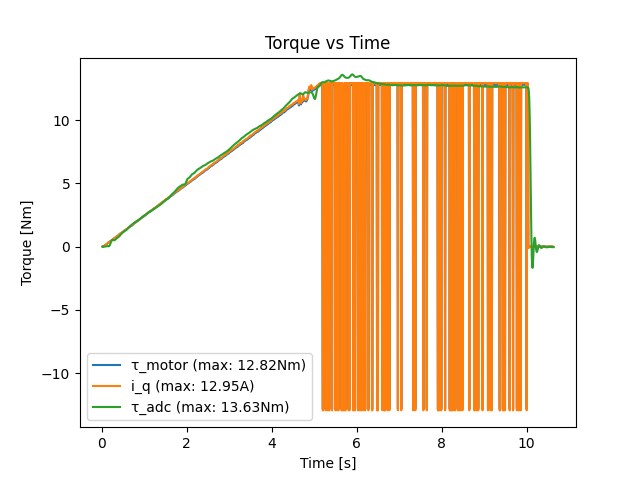

Data behind this chart, as committed beside it:
loop_time, motor_torque_command, adc_measured_torque, motor_measured_torque, motor_measured_current, motor_measured_speed
0.01, 0.0, -0.006605, 0.009393, 0.009488, 0.01221
0.02, 0.025, -0.0116, 0.009393, 0.009488, -0.1587
0.03, 0.05, -0.006605, -0.02192, -0.02214, 0.06105
0.04, 0.075, -0.08161, 0.01565, 0.01581, -0.1099
0.05, 0.1, -0.02661, 0.04696, 0.04744, 0.08547
0.06, 0.125, -0.001605, 0.07201, 0.07274, 0.01221
0.07, 0.15, -0.05161, 0.0908, 0.09171, -0.01221
0.08, 0.175, -0.03161, 0.1158, 0.117, 0.01221
0.09, 0.2, -0.08161, 0.1346, 0.136, 0.1099
0.1, 0.225, 0.0484, 0.1597, 0.1613, -0.03663
0.11, 0.25, -0.05161, 0.2035, 0.2056, -0.08547
0.12, 0.275, 0.003396, 0.2035, 0.2056, -0.01221
0.13, 0.3, -0.0116, 0.2411, 0.2435, -0.01221
0.14, 0.325, -0.07161, 0.2787, 0.2815, 0.08547
0.15, 0.35, -0.8516, 0.2912, 0.2941, 0.1832
0.16, 0.375, -0.2466, 0.3475, 0.351, -0.1099
0.17, 0.4, -0.4566, 0.3538, 0.3574, -0.06105
0.18, 0.425, -0.4266, 0.3663, 0.37, -0.03663
0.19, 0.45, -0.4766, 0.4039, 0.408, -0.1587
0.2, 0.475, -0.5116, 0.4164, 0.4206, -0.01221
0.21, 0.5, -0.4716, 0.4289, 0.4333, 0.06105
0.22, 0.525, -0.5366, 0.4602, 0.4649, -0.08547
0.23, 0.55, -0.5066, 0.4978, 0.5028, 0.06105
0.24, 0.575, -0.5466, 0.5103, 0.5155, -0.01221
0.25, 0.6, -0.5466, 0.5417, 0.5471, -0.03663
0.26, 0.625, -0.5266, 0.5792, 0.5851, 0.08547
0.27, 0.65, -0.5766, 0.6105, 0.6167, -0.01221
0.28, 0.675, -0.6616, 0.6356, 0.642, 0.1099
0.29, 0.7, -0.6716, 0.6418, 0.6483, 0.06105
0.3, 0.725, -0.6516, 0.6669, 0.6736, 0.06105
0.31, 0.75, -0.6716, 0.6919, 0.6989, 0.01221
0.32, 0.775, -0.7116, 0.7107, 0.7179, -0.06105
0.33, 0.8, -0.7766, 0.7546, 0.7622, 0.01221
0.34, 0.825, -0.7566, 0.7733, 0.7812, 0.1099
0.35, 0.85, -0.7966, 0.8046, 0.8128, -0.03663
0.36, 0.875, -0.8766, 0.836, 0.8444, 0.03663
0.37, 0.9, -0.8666, 0.8297, 0.8381, 0.03663
0.38, 0.925, -0.9716, 0.8735, 0.8824, -0.03663
0.39, 0.95, -0.9416, 0.8798, 0.8887, 0.01221
0.4, 0.975, -1.032, 0.9111, 0.9203, 0.06105
0.41, 1, -0.9916, 0.9612, 0.9709, -0.08547
0.42, 1.025, -1.002, 0.9925, 1.003, -0.06105
0.43, 1.05, -1.162, 1.018, 1.028, -0.03663
0.44, 1.075, -1.132, 1.03, 1.04, -0.08547
0.45, 1.1, -1.197, 1.049, 1.059, -0.1587
0.46, 1.125, -1.197, 1.068, 1.078, 0.03663
0.47, 1.15, -1.217, 1.105, 1.116, 0.1099
0.48, 1.175, -1.222, 1.13, 1.142, -0.06105
0.49, 1.2, -1.277, 1.149, 1.161, 0.03663
0.5, 1.225, -1.207, 1.168, 1.18, -0.06105
0.51, 1.25, -1.257, 1.18, 1.192, -0.03663
0.52, 1.275, -1.322, 1.23, 1.243, 0.06105
0.53, 1.3, -1.407, 1.237, 1.249, 0.08547
0.54, 1.325, -1.427, 1.281, 1.293, -0.01221
0.55, 1.35, -1.437, 1.299, 1.312, -0.01221
0.56, 1.375, -1.427, 1.318, 1.331, -0.08547
0.57, 1.4, -1.522, 1.343, 1.357, -0.1832
0.58, 1.425, -1.527, 1.356, 1.369, -0.03663
0.59, 1.45, -1.547, 1.4, 1.414, -0.1587
0.6, 1.475, -1.577, 1.412, 1.426, 0.06105
... 1,003 more rows
